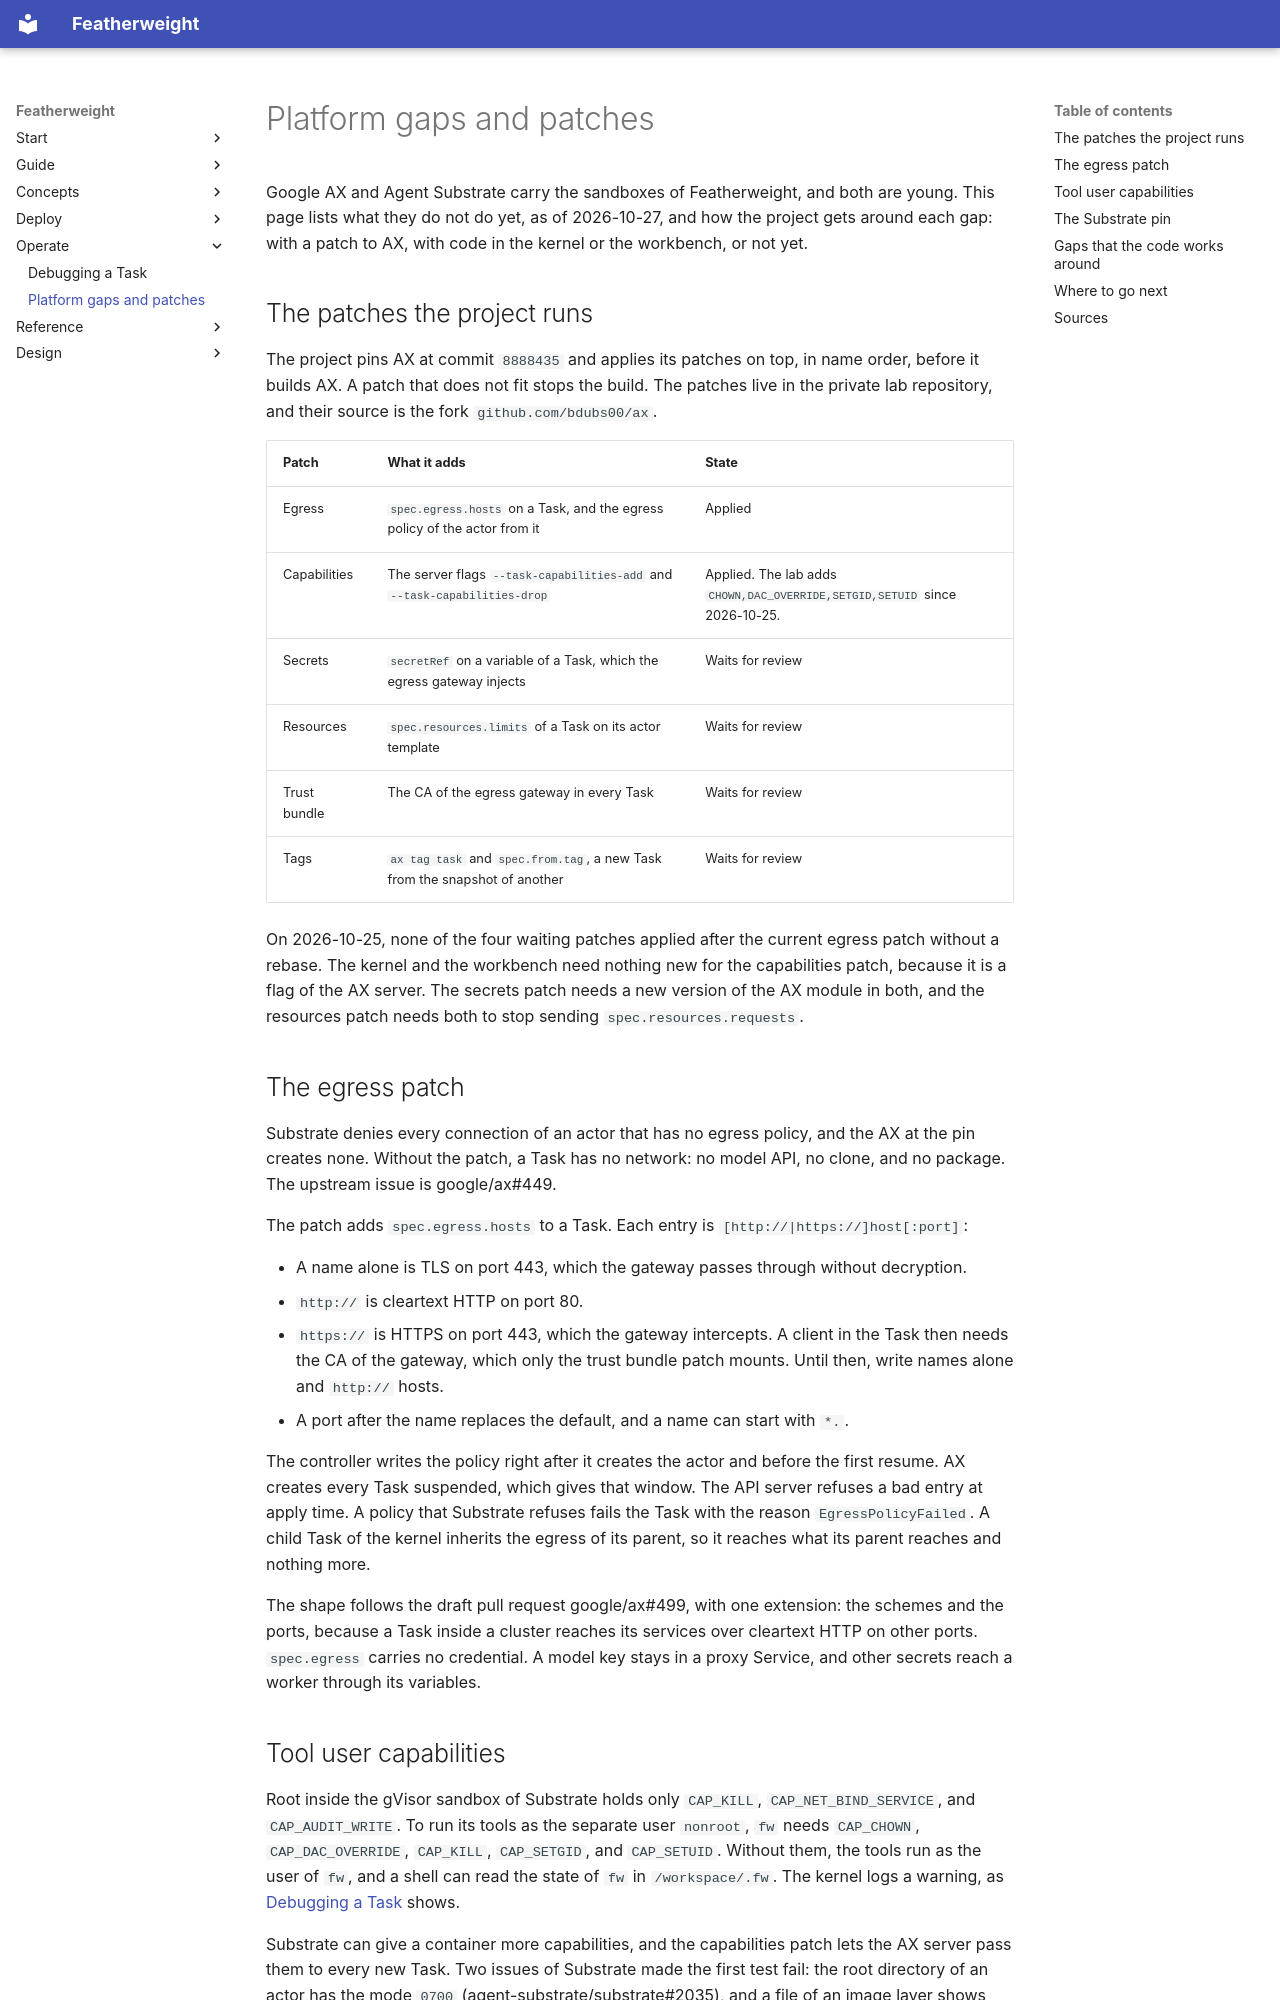

repository: bdubs00/featherweight-docs · page: operations/platform-gaps/index.html · generator: mkdocs

# Platform gaps and patches

Google AX and Agent Substrate carry the sandboxes of Featherweight, and both are young. This page lists what they do not do yet, as of 2026-10-27, and how the project gets around each gap: with a patch to AX, with code in the kernel or the workbench, or not yet.

## The patches the project runs

The project pins AX at commit `8888435` and applies its patches on top, in name order, before it builds AX. A patch that does not fit stops the build. The patches live in the private lab repository, and their source is the fork `github.com/bdubs00/ax`.

| Patch | What it adds | State |
|---|---|---|
| Egress | `spec.egress.hosts` on a Task, and the egress policy of the actor from it | Applied |
| Capabilities | The server flags `--task-capabilities-add` and `--task-capabilities-drop` | Applied. The lab adds `CHOWN,DAC_OVERRIDE,SETGID,SETUID` since 2026-10-25. |
| Secrets | `secretRef` on a variable of a Task, which the egress gateway injects | Waits for review |
| Resources | `spec.resources.limits` of a Task on its actor template | Waits for review |
| Trust bundle | The CA of the egress gateway in every Task | Waits for review |
| Tags | `ax tag task` and `spec.from.tag`, a new Task from the snapshot of another | Waits for review |

On 2026-10-25, none of the four waiting patches applied after the current egress patch without a rebase. The kernel and the workbench need nothing new for the capabilities patch, because it is a flag of the AX server. The secrets patch needs a new version of the AX module in both, and the resources patch needs both to stop sending `spec.resources.requests`.

## The egress patch

Substrate denies every connection of an actor that has no egress policy, and the AX at the pin creates none. Without the patch, a Task has no network: no model API, no clone, and no package. The upstream issue is google/ax#449.

The patch adds `spec.egress.hosts` to a Task. Each entry is `[http://|https://]host[:port]`:

- A name alone is TLS on port 443, which the gateway passes through without decryption.
- `http://` is cleartext HTTP on port 80.
- `https://` is HTTPS on port 443, which the gateway intercepts. A client in the Task then needs the CA of the gateway, which only the trust bundle patch mounts. Until then, write names alone and `http://` hosts.
- A port after the name replaces the default, and a name can start with `*.`.

The controller writes the policy right after it creates the actor and before the first resume. AX creates every Task suspended, which gives that window. The API server refuses a bad entry at apply time. A policy that Substrate refuses fails the Task with the reason `EgressPolicyFailed`. A child Task of the kernel inherits the egress of its parent, so it reaches what its parent reaches and nothing more.

The shape follows the draft pull request google/ax#499, with one extension: the schemes and the ports, because a Task inside a cluster reaches its services over cleartext HTTP on other ports. `spec.egress` carries no credential. A model key stays in a proxy Service, and other secrets reach a worker through its variables.
